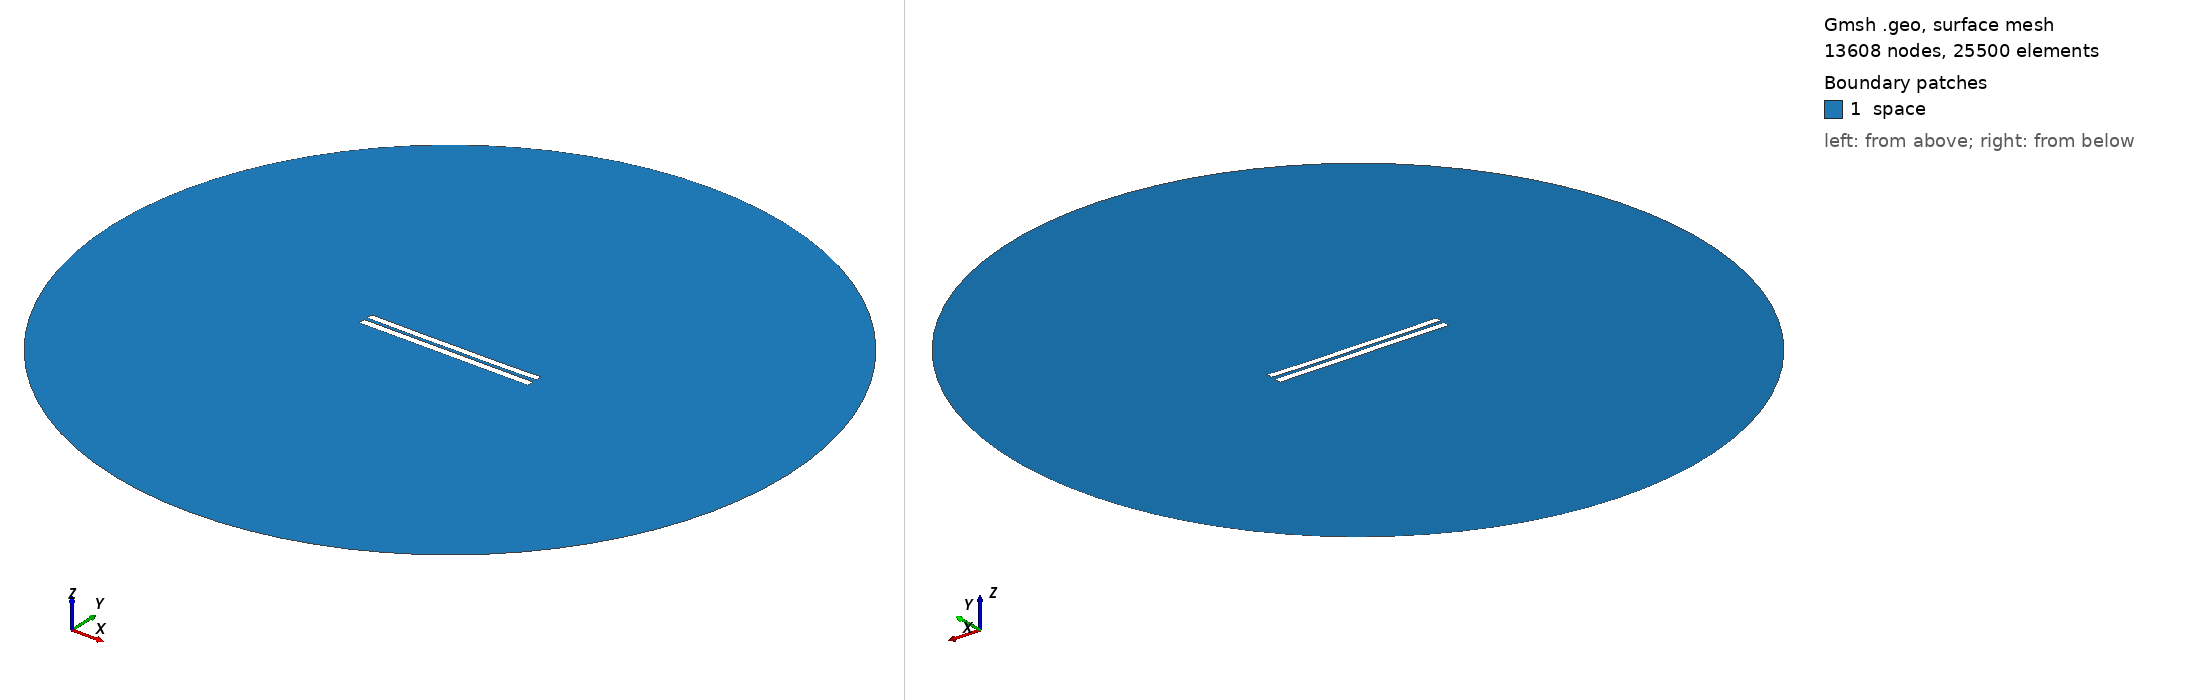

Gmsh geometry script, surface-meshed: 13608 nodes, 25500 surface elements. Boundary patches (legend numbers): 1 space. Left view from above one corner, right view from below the opposite corner. Legend entries are the model's physical surfaces. The drawing asked Gmsh for element sizes between 1% and 20% of the model's largest extent; the script's own settings can give other sizes.

=== 4637.geo (drawn) ===
//---------------------------------------
// Geometry kernel
//---------------------------------------

SetFactory("OpenCASCADE");



//---------------------------------------
// Parameters of the geometry
//---------------------------------------

// Overetch of the upper plate
overetch = 0.125;

// Distance between the plates
distance = 2.0;

// Discretization over the x axis (for the deformation)
nx = 50; 

// Length of the plate
L = 100 - overetch; 

// Number of modes
n = 4; 

// 1st mode coefficient
coeff(1) = 0.0;
beta(1) = 0.596864 * 3.1415926535 / L;

// 2nd mode coefficient
coeff(2) = -0.15;
beta(2) = 1.49418 * 3.1415926535 / L;

// 3rd mode coefficient
coeff(3) = 0.0;
beta(3) = 2.50025 * 3.1415926535 / L;

// 4th mode coefficient
coeff(4) = -0.075;
beta(4) = 3.49999 * 3.1415926535 / L;



//---------------------------------------
// Upper plate (deformed rectangle)
//---------------------------------------

// Coordiantes of the upper plate
xmin = -50;
xmax = 50 - overetch;

// Height of the upper plate
yheight = 4 - 2 * overetch;

// Indexes of the points
UpperID[] = {};
LowerID[] = {};
LeftID[] = {};
RightID[] = {};

// Point index
p = 1;

// Horizontal edges
For i In {1:nx}
    x = xmin + (i-1)*(xmax - xmin)/(nx-1);

    y_bottom = distance / 2 + overetch;
    For j In {1:n}
        C = (Cosh(beta(j)*L) + Cos(beta(j)*L)) / (Sinh(beta(j)*L) + Sin(beta(j)*L));
        y_bottom  = y_bottom + coeff(j) * (Cosh(beta(j)*(x+50)) - Cos(beta(j)*(x+50)) - C * (Sinh(beta(j)*(x+50)) - Sin(beta(j)*(x+50))));
    EndFor

    y_top = y_bottom + yheight;

    Point(p) = {x, y_top, 0, 1.0};
    UpperID[i] = p;
    p = p + 1;

    Point(p) = {x, y_bottom, 0, 1.0};
    LowerID[i] = p;
    p = p + 1;
EndFor

// Create point lists
UpperPts[] = {}; LowerPts[] = {};
For i In {1:nx}
  UpperPts[] += {UpperID[i]};
  LowerPts[] += {LowerID[i]};
EndFor

// Build splines
Spline(1) = {UpperPts[]};
Spline(2) = {LowerPts[]};
Line(3) = {LowerPts[nx-1], UpperPts[nx-1]};
Line(4) = {LowerPts[0], UpperPts[0]};

// Build the plane surface
Curve Loop(1) = {2, 3, -1, -4};
Plane Surface(1) = {1};



//---------------------------------------
// Lower plate (rectangle)
//---------------------------------------

// Vertices
Point(1001) = {-50, -1, 0, 1.0};
Point(1002) = { 50, -1, 0, 1.0};
Point(1003) = { 50,  -5, 0, 1.0};
Point(1004) = {-50,  -5, 0, 1.0};

// Edges
Line(5) = {1001, 1002};
Line(6) = {1002, 1003};
Line(7) = {1003, 1004};
Line(8) = {1004, 1001};

// Plane surface
Line Loop(2) = {5, 6, 7, 8};
Plane Surface(2) = {2}; 



//---------------------------------------
// Outer (fictious) boundary
//---------------------------------------

// Points
Point(1005) = {0, 0, 0};       // Center
Point(1006) = {200, 0, 0};     // Start point
Point(1007) = {0, 200, 0};     // 90 degrees
Point(1008) = {-200, 0, 0};    // 180 degrees
Point(1009) = {0, -200, 0};    // 270 degrees

// Circle arcs (each needs start, center, end)
Circle(9) = {1006, 1005, 1007};
Circle(10) = {1007, 1005, 1008};
Circle(11) = {1008, 1005, 1009};
Circle(12) = {1009, 1005, 1006};

// Plane surface for the entire domain
Curve Loop(3) = {9, 10, 11, 12};
Surface(3) = {3};

// Subtract the plates from the whole domain to obtain the actual domain where we want to solve the equations
BooleanDifference{ Surface{3}; Delete; }{ Surface{1}; Surface{2}; Delete; }




//---------------------------------------
// Transfinite Lines/Curves
//---------------------------------------

// Set the number of points on the boundaries
r = 7;

// Plates
Transfinite Curve {1, 2} = 50*r Using Progression 1;
Transfinite Curve {3, 4} = 2*r Using Progression 1;
Transfinite Line {5, 7} = 50*r Using Progression 1;
Transfinite Line {6, 8} = 2*r Using Progression 1;

// Outer boundary
Transfinite Line {9, 10, 11, 12} = 20 Using Progression 1;



//---------------------------------------
// Physical groups
//---------------------------------------                

// Physical curves (boundaries)
Physical Line("force_segment", 10) = {2};
Physical Line("upper_plate", 11) = {1, 3, 4};
Physical Line("lower_plate", 12) = {5, 6, 7, 8};
Physical Line("boundary", 20) = {9, 10, 11, 12};

// Physical Surfaces
Physical Surface("space", 30) = {3};



//---------------------------------------
// 6. Generate the Mesh
//---------------------------------------

// 2D mesh generation
Mesh 2;
